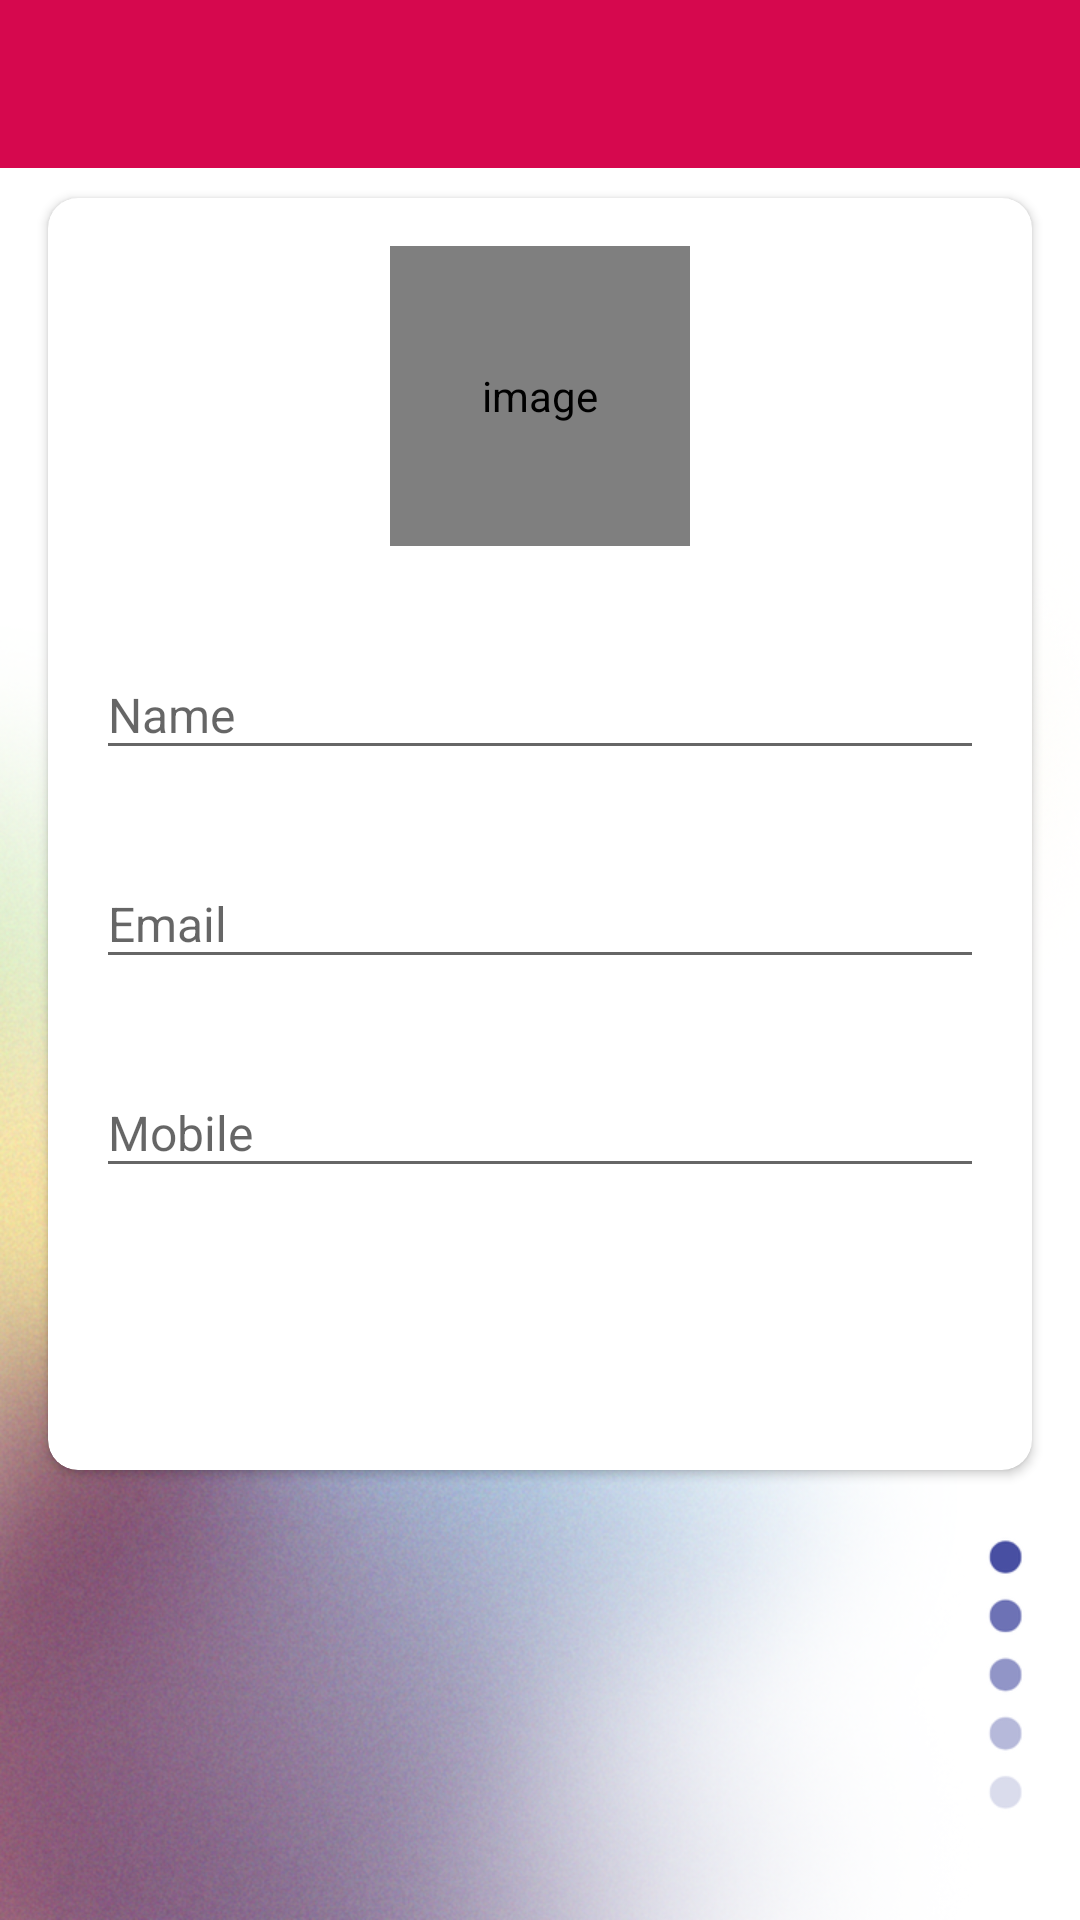

Reconstruct the res/layout file that produces this screen, plus the resources it refers to.
<!-- AndroidManifest.xml: activity theme AppTheme.NoActionBar -->
<!-- res/layout/activity_my_profile.xml -->
<?xml version="1.0" encoding="utf-8"?>
<ScrollView xmlns:android="http://schemas.android.com/apk/res/android"
    android:layout_height="match_parent"
    android:layout_width="match_parent"
    android:background="@drawable/ic_background">
    <LinearLayout xmlns:app="http://schemas.android.com/apk/res-auto"
        xmlns:tools="http://schemas.android.com/tools"
        android:layout_width="match_parent"
        android:layout_height="wrap_content"
        android:orientation="vertical"
        tools:context=".activities.MyProfileActivity">

        <com.google.android.material.appbar.AppBarLayout
            android:layout_width="match_parent"
            android:layout_height="wrap_content"
            android:theme="@style/AppTheme.AppBarOverlay">

        <androidx.appcompat.widget.Toolbar
            android:id="@+id/toolbar_my_profile_activity"
            android:layout_width="match_parent"
            android:layout_height="?attr/actionBarSize"
            android:background="?attr/colorPrimary"
            app:popupTheme="@style/AppTheme.PopupOverlay" />
        </com.google.android.material.appbar.AppBarLayout>

        
        <LinearLayout
            android:layout_width="match_parent"
            android:layout_height="match_parent">

            <androidx.cardview.widget.CardView
                android:layout_width="match_parent"
                android:layout_height="match_parent"
                android:layout_marginStart="@dimen/my_profile_screen_content_marginStartEnd"
                android:layout_marginTop="@dimen/my_profile_screen_content_marginTopBottom"
                android:layout_marginEnd="@dimen/my_profile_screen_content_marginStartEnd"
                android:layout_marginBottom="@dimen/my_profile_screen_content_marginTopBottom"
                android:elevation="@dimen/card_view_elevation"
                app:cardCornerRadius="@dimen/card_view_corner_radius">

                <LinearLayout
                    android:layout_width="match_parent"
                    android:layout_height="wrap_content"
                    android:gravity="center_horizontal"
                    android:orientation="vertical"
                    android:padding="@dimen/my_profile_screen_content_padding">

                    <de.hdodenhof.circleimageview.CircleImageView
                        android:id="@+id/iv_profile_user_image"
                        android:layout_width="@dimen/my_profile_user_image_size"
                        android:layout_height="@dimen/my_profile_user_image_size"
                        android:contentDescription="@string/image_contentDescription"
                        android:src="@drawable/ic_user_place_holder" />

                    <com.google.android.material.textfield.TextInputLayout
                        android:layout_width="match_parent"
                        android:layout_height="wrap_content"
                        android:layout_marginTop="@dimen/my_profile_name_til_marginTop">

                        <androidx.appcompat.widget.AppCompatEditText
                            android:id="@+id/et_name"
                            android:layout_width="match_parent"
                            android:layout_height="wrap_content"
                            android:hint="@string/name"
                            android:textSize="@dimen/et_text_size" />

                    </com.google.android.material.textfield.TextInputLayout>

                    <com.google.android.material.textfield.TextInputLayout
                        android:layout_width="match_parent"
                        android:layout_height="wrap_content"
                        android:layout_marginTop="@dimen/my_profile_et_email_marginTop">

                        <androidx.appcompat.widget.AppCompatEditText
                            android:id="@+id/et_email"
                            android:layout_width="match_parent"
                            android:layout_height="wrap_content"
                            android:focusable="false"
                            android:focusableInTouchMode="false"
                            android:hint="@string/email"
                            android:inputType="textEmailAddress"
                            android:textSize="@dimen/et_text_size" />

                    </com.google.android.material.textfield.TextInputLayout>

                    <com.google.android.material.textfield.TextInputLayout
                        android:layout_width="match_parent"
                        android:layout_height="wrap_content"
                        android:layout_marginTop="@dimen/my_profile_et_mobile_marginTop">

                        <androidx.appcompat.widget.AppCompatEditText
                            android:id="@+id/et_mobile"
                            android:layout_width="match_parent"
                            android:layout_height="wrap_content"
                            android:hint="@string/mobile"
                            android:inputType="phone"
                            android:textSize="@dimen/et_text_size" />

                    </com.google.android.material.textfield.TextInputLayout>

                    <Button
                        android:id="@+id/btn_update"
                        android:layout_width="match_parent"
                        android:layout_height="wrap_content"
                        android:layout_gravity="center"
                        android:layout_marginTop="@dimen/my_profile_btn_update_marginTop"
                        android:background="@drawable/shape_button_rounded"
                        android:foreground="?attr/selectableItemBackground"
                        android:gravity="center"
                        android:paddingTop="@dimen/btn_paddingTopBottom"
                        android:paddingBottom="@dimen/btn_paddingTopBottom"
                        android:text="@string/update"
                        android:textColor="@android:color/white"
                        android:textSize="@dimen/btn_text_size"/>
                </LinearLayout>
            </androidx.cardview.widget.CardView>
        </LinearLayout>

        
        <View
            android:layout_width="match_parent"
            android:layout_height="wrap_content"
            android:layout_marginBottom="@dimen/margin_bottom_for_last_elements"/>
    </LinearLayout>
</ScrollView>
<!-- resources referenced by this layout -->
<resources>
  <dimen name="btn_paddingTopBottom">8dp</dimen>
  <dimen name="btn_text_size">18sp</dimen>
  <dimen name="card_view_corner_radius">10dp</dimen>
  <dimen name="card_view_elevation">10dp</dimen>
  <dimen name="et_text_size">16sp</dimen>
  <dimen name="margin_bottom_for_last_elements">30dp</dimen>
  <dimen name="my_profile_btn_update_marginTop">30dp</dimen>
  <dimen name="my_profile_et_email_marginTop">20dp</dimen>
  <dimen name="my_profile_et_mobile_marginTop">20dp</dimen>
  <dimen name="my_profile_name_til_marginTop">25dp</dimen>
  <dimen name="my_profile_screen_content_marginStartEnd">16dp</dimen>
  <dimen name="my_profile_screen_content_marginTopBottom">10dp</dimen>
  <dimen name="my_profile_screen_content_padding">16dp</dimen>
  <dimen name="my_profile_user_image_size">100dp</dimen>
  <!-- drawable ic_background: png bitmap (drawable-hdpi, 459292 bytes) -->
  <string name="email">Email</string>
  <string name="image_contentDescription">image</string>
  <string name="mobile">Mobile</string>
  <string name="name">Name</string>
  <string name="update">UPDATE</string>
  <style name="AppTheme.AppBarOverlay" parent="ThemeOverlay.AppCompat.Dark.ActionBar" />
  <style name="AppTheme.PopupOverlay" parent="ThemeOverlay.AppCompat.Light" />
  <style name="AppTheme.NoActionBar">
          <item name="windowActionBar">false</item>
          <item name="windowNoTitle">true</item>
      </style>
</resources>
